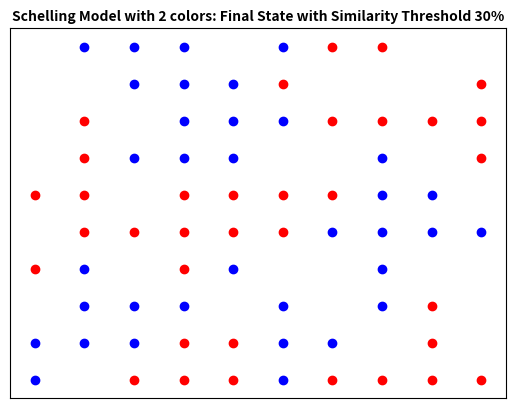

Write Python code to recreate this figure.
"""
[redacted]
Adapted from Project Mesa Schelling Model example:
https://github.com/projectmesa/mesa-schelling-example/blob/master/analysis.ipynb
but changed to run stand-alone.
"""

import matplotlib.pyplot as plt
import itertools
import random
import copy


class SchellingAgent:
    """
    Schelling segregation agent
    """

    def __init__(self, grid, no_of_empty_houses, races):
        """
         Create a new Schelling agent.

         Args:
            pos: (x, y) Agent initial location.
            grid: a grid of the city, where 0=empty, 1=minority, 2=majority
            agent_type: Indicator for the agent's type (minority=1, majority=2)
        """
        # self.all_houses = grid
        # self.empty_ratio = no_of_empty_houses
        # self.races = races
        # self.agents = {}
        #
        # random.shuffle(self.all_houses)
        #
        # self.n_empty = int(self.empty_ratio * len(self.all_houses))
        # self.empty_houses = self.all_houses[:self.n_empty]
        #
        # self.remaining_houses = self.all_houses[self.n_empty:]
        # houses_by_race = [self.remaining_houses[i::self.races] for i in range(self.races)]
        # for i in range(self.races):
        #     # create agent for each race
        #     self.agents = dict(
        #         list(self.agents.items()) +
        #         list(dict(zip(houses_by_race[i], [i + 1] * len(houses_by_race[i]))).items())
        #     )

    def calculate_similarity(self):
        """
        Calculates the similarity ratio for the agent.  Defined as:
            similarity = neighbors of same type / total (non-empty) neighbors
        """
        print('Implement calculate_similarity()')

    def is_happy(self):
        """
        The agent is happy if at least 30% of its neighbors are of the same type.
        """
        print('Implement is_happy()')

    def move(self):
        """
        Moves the agent to a randomly selected empty square.
        """
        print('Implement move')


class SchellingModel:
    """
    Model class for the Schelling segregation model.
    """

    def __init__(self, height, width, density, minority_pc, races=2):
        """
        Create a new SchellingModel.
        height - rows in the city
        width - columns in the city
        density - share of cells that are occupied housing units
        minority_pc - share of agents that are of the minority type
        """

        self.height = height
        self.width = width
        self.races = races
        self.density = density
        self.empty_ratio = self.density
        self.minority_pc = minority_pc
        self.similarity_threshold = self.minority_pc
        self.n_iterations = 5
        self.empty_houses = []
        self.agents = {}

        # Set up agents
        self.all_houses = list(itertools.product(range(self.width), range(self.height)))
        # self.agents = SchellingAgent(self.all_houses, self.empty_ratio, self.races)
        random.shuffle(self.all_houses)

        self.n_empty = int(self.empty_ratio * len(self.all_houses))
        self.empty_houses = self.all_houses[:self.n_empty]

        self.remaining_houses = self.all_houses[self.n_empty:]
        houses_by_race = [self.remaining_houses[i::self.races] for i in range(self.races)]
        for i in range(self.races):
            # create agent for each race
            self.agents = dict(
                list(self.agents.items()) +
                list(dict(zip(houses_by_race[i], [i + 1] * len(houses_by_race[i]))).items())
            )

    def print_status(self):
        """
        Print relevant information about the current state of affairs.
        """
        # return ('Implement print_status()')
        no_happy_agents = 0
        no_unhappy_agents = 0
        # for index, values in enumerate(self.agents):
        #     if values == 1:
        #         no_happy_agents += 1
        #     if values == 2:
        #         no_unhappy_agents += 1

        for agent in self.agents:
            if self.agents[agent] == 1:
                no_happy_agents += 1
            if self.agents[agent] == 2:
                no_unhappy_agents += 1

        print("Number of happy agents = {}, Number of unhappy agents = {}".format(no_happy_agents, no_unhappy_agents))

    def step(self, x, y):
        """
        Run one step of the model.  Let unhappy agents move to an empty square.
        """
        # print('Implement step')
        race = self.agents[(x, y)]
        count_similar = 0
        count_difference = 0
        if x > 0 and y > 0 and (x - 1, y - 1) not in self.empty_houses:
            if self.agents[(x - 1, y - 1)] == race:
                count_similar += 1
            else:
                count_difference += 1

        if y > 0 and (x, y - 1) not in self.empty_houses:
            if self.agents[(x, y - 1)] == race:
                count_similar += 1
            else:
                count_difference += 1

        if x < (self.width - 1) and y > 0 and (x + 1, y - 1) not in self.empty_houses:
            if self.agents[(x + 1, y - 1)] == race:
                count_similar += 1
            else:
                count_difference += 1

        if x > 0 and (x - 1, y) not in self.empty_houses:
            if self.agents[(x - 1, y)] == race:
                count_similar += 1
            else:
                count_difference += 1

        if x < (self.width - 1) and (x + 1, y) not in self.empty_houses:
            if self.agents[(x + 1, y)] == race:
                count_similar += 1
            else:
                count_difference += 1

        # now with self.height
        if x > 0 and y < (self.height - 1) and (x, y + 1) not in self.empty_houses:
            if self.agents[(x, y + 1)] == race:
                count_similar += 1
            else:
                count_difference += 1

        if x < (self.width - 1) and y < (self.height - 1) and (x + 1, y + 1) not in self.empty_houses:
            if self.agents[(x + 1, y + 1)] == race:
                count_similar += 1
            else:
                count_difference += 1

        if (count_similar + count_difference) == 0:
            return False
        else:
            return float(count_similar / (count_similar + count_difference)) < self.similarity_threshold

    def run(self, max_iter=30):
        """
        Runs all iterations of the model.
        max_iters - the maximum number of iterations to run.
        If All agents are happy, halt the model.
        """
        # print('Implement run')
        for i in range(self.n_iterations):
            self.old_agents = copy.deepcopy(self.agents)
            n_change = 0
            for agent in self.old_agents:
                if self.is_unsatisfied(agent[0], agent[1]):
                    agent_race = self.agents[agent]
                    empty_house = random.choice(self.empty_houses)
                    self.agents[empty_house] = agent_race
                    del self.agents[agent]
                    self.empty_houses.remove(empty_house)
                    self.empty_houses.append(agent)
                    n_change += 1
            print(n_change)
            if n_change == 0:
                break
        print("Process Completed")

    def move_to_empty(self, x, y):
        race = self.agents[(x, y)]
        empty_house = randome.choice(self.empty_houses)
        self.updated_agents[empty_house] = race
        del self.updated_agents[(x, y)]
        self.empty_houses.remove(empty_house)
        self.empty_houses.append((x, y))

    def plot(self, title, file_name):
        fig, ax = plt.subplots()
        # If you want to run the simulation with more than 7 colors, you should set agent_colors accordingly
        agent_colors = {1: 'b', 2: 'r', 3: 'g', 4: 'c', 5: 'm', 6: 'y', 7: 'k'}
        for agent in self.agents:
            ax.scatter(agent[0] + 0.5, agent[1] + 0.5, color=agent_colors[self.agents[agent]])

        ax.set_title(title, fontsize=10, fontweight='bold')
        ax.set_xlim([0, self.width])
        ax.set_ylim([0, self.height])
        ax.set_xticks([])
        ax.set_yticks([])
        plt.savefig(file_name)

    def is_unsatisfied(self, x, y):
        race = self.agents[(x, y)]
        count_similar = 0
        count_difference = 0
        if x > 0 and y > 0 and (x - 1, y - 1) not in self.empty_houses:
            if self.agents[(x - 1, y - 1)] == race:
                count_similar += 1
            else:
                count_difference += 1

        if y > 0 and (x, y - 1) not in self.empty_houses:
            if self.agents[(x, y - 1)] == race:
                count_similar += 1
            else:
                count_difference += 1

        if x < (self.width - 1) and y > 0 and (x + 1, y - 1) not in self.empty_houses:
            if self.agents[(x + 1, y - 1)] == race:
                count_similar += 1
            else:
                count_difference += 1

        if x > 0 and (x - 1, y) not in self.empty_houses:
            if self.agents[(x - 1, y)] == race:
                count_similar += 1
            else:
                count_difference += 1

        if x < (self.width - 1) and (x + 1, y) not in self.empty_houses:
            if self.agents[(x + 1, y)] == race:
                count_similar += 1
            else:
                count_difference += 1

        # now with self.height
        if x > 0 and y < (self.height - 1) and (x, y + 1) not in self.empty_houses:
            if self.agents[(x, y + 1)] == race:
                count_similar += 1
            else:
                count_difference += 1

        if x < (self.width - 1) and y < (self.height - 1) and (x + 1, y + 1) not in self.empty_houses:
            if self.agents[(x + 1, y + 1)] == race:
                count_similar += 1
            else:
                count_difference += 1

        if (count_similar + count_difference) == 0:
            return False
        else:
            return float(count_similar / (count_similar + count_difference)) < self.similarity_threshold


model_1 = SchellingModel(10, 10, 0.3, 0.3)
model_1.print_status()
model_1.run()
model_1.plot('Schelling Model with 2 colors: Final State with Similarity Threshold 30%', 'schelling_2_30_final.png')
